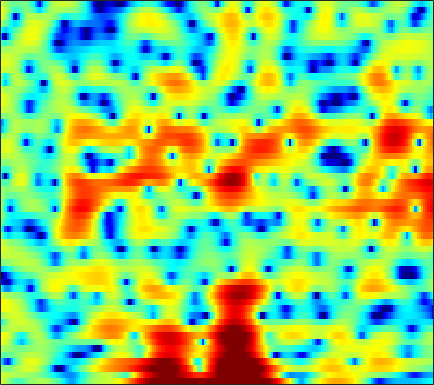

The data file committed next to this chart (first rows):
3.0172, 2.431, 1.569, 0.63319, -0.053417, -0.92312, -1.6453, -2.0043, -2.1821, -1.987, -1.5356, -1.1057, -0.50247, 0.081041, 0.44939, 0.85594, 1.155, 1.32, 1.4464, 1.4564, 1.349, 1.1892, 0.8495, 0.38652
2.758, 2.568, 2.314, 2.083, 1.925, 1.74, 1.586, 1.491, 1.381, 1.297, 1.222, 1.164, 1.07, 0.944, 0.8189, 0.5965, 0.3099, 0.0439, -0.3839, -0.8896, -1.481, -1.977, -2.703, -3.49
0.3509, 0.01304, -0.2811, -0.327, -0.1972, 0.2, 0.7162, 1.147, 1.707, 2.199, 2.595, 2.816, 2.997, 3.023, 2.943, 2.697, 2.28, 1.845, 1.093, 0.1141, -1.12, -2.261, -4.141, -6.536
-5.143, -7.205, -10.83, -12.83, -10.53, -6.575, -3.59, -1.871, -0.1173, 1.193, 2.155, 2.699, 3.211, 3.515, 3.61, 3.583, 3.373, 3.103, 2.61, 1.959, 1.163, 0.494, -0.5028, -1.555
-0.8702, -0.9939, -1.105, -1.091, -0.9831, -0.722, -0.3445, -0.02114, 0.4292, 0.8552, 1.236, 1.478, 1.738, 1.916, 1.992, 2.012, 1.934, 1.809, 1.56, 1.215, 0.7769, 0.4011, -0.168, -0.8089
1.497, 1.334, 1.08, 0.7943, 0.5732, 0.2767, 0.01064, -0.162, -0.3188, -0.364, -0.2957, -0.1809, 0.04987, 0.3106, 0.504, 0.7258, 0.8861, 0.9421, 0.9353, 0.834, 0.6442, 0.4515, 0.1192, -0.2807
3.801, 3.432, 2.797, 1.973, 1.194, -0.09103, -1.707, -3.146, -5.207, -6.754, -6.553, -5.364, -3.461, -1.815, -0.8165, 0.1639, 0.8198, 1.123, 1.325, 1.297, 1.089, 0.8439, 0.4329, -0.0004833
4.281, 4.058, 3.638, 3.032, 2.424, 1.367, -0.00829, -1.252, -3.021, -4.277, -4.12, -3.128, -1.526, -0.1245, 0.6796, 1.41, 1.783, 1.804, 1.564, 0.9829, 0.05944, -0.8815, -2.444, -4.34
-0.4494, 0.208, 0.9932, 1.568, 1.86, 2.066, 2.109, 2.071, 1.987, 1.928, 1.918, 1.949, 1.995, 2.038, 2.022, 1.888, 1.59, 1.232, 0.5479, -0.4101, -1.681, -2.869, -4.855, -7.329
-4.906, -2.745, -0.7191, 0.6708, 1.413, 2.104, 2.54, 2.739, 2.86, 2.856, 2.748, 2.623, 2.378, 2.05, 1.761, 1.312, 0.8027, 0.3592, -0.3005, -1.025, -1.793, -2.412, -3.263, -4.105
1.042, 1.417, 1.933, 2.382, 2.651, 2.888, 2.986, 2.974, 2.835, 2.569, 2.176, 1.805, 1.207, 0.5175, -0.05209, -0.87, -1.685, -2.237, -2.865, -3.334, -3.648, -3.8, -3.919, -4.021
4.138, 4.032, 3.901, 3.764, 3.639, 3.433, 3.154, 2.886, 2.439, 1.87, 1.155, 0.5128, -0.4948, -1.758, -2.887, -4.681, -6.824, -8.574, -10.56, -10.86, -9.428, -8.037, -6.398, -5.155
4.87, 4.518, 4.075, 3.661, 3.358, 2.961, 2.541, 2.192, 1.666, 1.036, 0.2914, -0.373, -1.398, -2.59, -3.662, -5.374, -7.576, -9.52, -11.83, -11.82, -9.39, -7.386, -5.231, -3.654
3.117, 2.442, 1.69, 1.169, 0.9173, 0.7113, 0.5435, 0.3841, 0.052, -0.4422, -1.093, -1.665, -2.449, -3.103, -3.429, -3.558, -3.46, -3.24, -2.785, -2.097, -1.248, -0.5551, 0.3128, 1.023
-3.979, -5.971, -8.314, -8.909, -7.887, -6.022, -4.497, -3.765, -3.39, -3.715, -4.8, -6.224, -9.179, -12.99, -13.33, -9.144, -5.326, -3.22, -1.078, 0.5452, 1.818, 2.595, 3.408, 4.002
-12.54, -14.36, -16.51, -16.23, -13.96, -10.64, -8.103, -6.771, -5.672, -5.242, -5.454, -5.934, -6.829, -7.46, -7.228, -5.756, -3.799, -2.375, -0.7199, 0.6493, 1.736, 2.389, 3.085, 3.609
-24.15, -17.49, -13.27, -10.61, -9.007, -7.203, -5.688, -4.75, -3.744, -3.007, -2.513, -2.258, -1.958, -1.648, -1.385, -0.9184, -0.3651, 0.05848, 0.6221, 1.126, 1.554, 1.821, 2.123, 2.363
-6.375, -6.02, -5.188, -4.189, -3.431, -2.478, -1.622, -1.058, -0.4172, 0.0875, 0.4883, 0.7247, 0.9617, 1.139, 1.248, 1.327, 1.354, 1.343, 1.245, 1.059, 0.7871, 0.5397, 0.1814, -0.1494
-0.1864, -0.07905, 0.1442, 0.4381, 0.6782, 1.008, 1.323, 1.53, 1.768, 1.94, 2.053, 2.101, 2.09, 2.003, 1.897, 1.667, 1.337, 1.011, 0.4398, -0.3245, -1.351, -2.344, -4.049, -6.237
2.292, 2.262, 2.229, 2.2, 2.186, 2.169, 2.138, 2.106, 2.034, 1.936, 1.782, 1.63, 1.391, 1.09, 0.8216, 0.4207, -0.05744, -0.4768, -1.129, -1.927, -2.942, -3.914, -5.571, -7.774
3.269, 3.023, 2.697, 2.385, 2.173, 1.91, 1.661, 1.469, 1.193, 0.8817, 0.5167, 0.2079, -0.2507, -0.7473, -1.153, -1.682, -2.199, -2.554, -2.951, -3.25, -3.433, -3.502, -3.532, -3.471
3.089, 2.411, 1.587, 0.9399, 0.5842, 0.2492, 0.00835, -0.1829, -0.4939, -0.9291, -1.455, -1.931, -2.648, -3.428, -4.09, -5.057, -6.046, -6.747, -7.308, -7.094, -6.018, -4.88, -3.268, -1.72
0.203, -1.791, -4.394, -5.837, -5.717, -4.788, -4.005, -3.696, -3.743, -4.279, -5.195, -6.08, -7.317, -8.42, -9.052, -10.06, -11.62, -13.82, -20.4, -25.57, -12.59, -8.169, -4.166, -1.228
-2.277, -5.35, -10.55, -13.56, -11.51, -8.663, -7.127, -6.68, -6.865, -7.88, -10, -12.49, -18.03, -25.4, -20, -14.78, -12.3, -11.17, -9.959, -8.512, -6.523, -4.806, -2.521, -0.3811
0.01233, -1.426, -3.129, -4.378, -4.96, -5.387, -5.628, -5.829, -6.277, -6.997, -8.116, -9.123, -10.46, -11.01, -10.54, -9.263, -7.787, -6.773, -5.538, -4.39, -3.234, -2.375, -1.215, -0.02369
1.431, 0.006525, -1.825, -3.324, -4.111, -4.609, -4.599, -4.402, -4.103, -3.875, -3.701, -3.63, -3.537, -3.402, -3.198, -2.816, -2.414, -2.107, -1.74, -1.459, -1.288, -1.222, -1.181, -1.132
1.709, -0.486, -4.211, -9.363, -13.22, -10.83, -6.674, -4.542, -2.562, -1.238, -0.3258, 0.1671, 0.661, 1.008, 1.157, 1.28, 1.311, 1.266, 1.061, 0.6562, -0.06495, -0.874, -2.521, -5.222
1.35, -0.2597, -2.633, -4.924, -5.97, -5.69, -4.248, -3.042, -1.652, -0.5462, 0.2237, 0.6498, 1.028, 1.24, 1.306, 1.259, 1.109, 0.9059, 0.5242, -0.01004, -0.7082, -1.367, -2.44, -3.63
1.227, 0.5556, -0.2315, -0.825, -1.087, -1.153, -0.9433, -0.6818, -0.3066, 0.03689, 0.2841, 0.3679, 0.3432, 0.1787, 0.01155, -0.2851, -0.6569, -0.9513, -1.33, -1.717, -2.07, -2.311, -2.543, -2.604
0.8805, 0.6046, 0.3785, 0.3357, 0.43, 0.6719, 0.9865, 1.216, 1.457, 1.515, 1.408, 1.181, 0.6889, -0.04239, -0.6954, -1.631, -2.511, -2.999, -3.412, -3.585, -3.709, -3.841, -4.081, -4.279
-1.029, -1.65, -1.97, -1.291, -0.3383, 1.034, 2.191, 2.848, 3.406, 3.593, 3.35, 2.894, 1.868, 0.2982, -1.373, -4.315, -7.915, -9.789, -8.797, -6.569, -5.25, -4.954, -5.586, -7.769
-5.748, -9.968, -25.81, -9.474, -4.685, -0.9789, 1.284, 2.379, 3.254, 3.614, 3.474, 3.057, 2.046, 0.5398, -1.026, -3.728, -6.835, -8.355, -7.631, -5.688, -4.22, -3.61, -3.345, -3.562
-2.554, -2.981, -3.135, -2.521, -1.669, -0.4484, 0.6151, 1.217, 1.755, 1.954, 1.858, 1.597, 1.032, 0.2517, -0.4211, -1.358, -2.158, -2.606, -2.888, -2.881, -2.638, -2.414, -2.086, -1.661
0.1157, 0.1459, 0.2602, 0.455, 0.6441, 0.9032, 1.128, 1.249, 1.305, 1.211, 1.004, 0.7687, 0.3737, -0.1351, -0.519, -1.041, -1.536, -1.891, -2.288, -2.592, -2.766, -2.779, -2.625, -2.213
1.826, 1.967, 2.111, 2.181, 2.165, 2.079, 1.888, 1.679, 1.305, 0.8885, 0.4276, 0.09521, -0.3247, -0.6937, -0.9735, -1.376, -1.882, -2.313, -3.032, -3.878, -4.822, -5.418, -5.734, -5.251
2.865, 3.131, 3.318, 3.33, 3.219, 2.888, 2.329, 1.744, 0.7698, -0.352, -1.477, -2.155, -2.636, -2.595, -2.432, -2.254, -2.325, -2.629, -3.499, -5.068, -7.71, -11.05, -20.58, -16.13
2.535, 2.881, 3.164, 3.231, 3.131, 2.713, 1.92, 1.018, -0.7217, -3.398, -7.52, -12.13, -13.69, -8.335, -5.632, -3.467, -2.324, -2.012, -2.136, -2.81, -3.885, -4.783, -5.517, -5.103
0.1623, 0.5196, 1.086, 1.589, 1.819, 1.865, 1.529, 0.9922, -0.1273, -1.739, -3.684, -4.939, -5.338, -4.162, -3.014, -1.672, -0.773, -0.3812, -0.2045, -0.3441, -0.691, -1.005, -1.429, -1.731
-7.009, -5.723, -3.118, -0.9434, 0.2149, 1.232, 1.73, 1.825, 1.669, 1.333, 0.9541, 0.7312, 0.592, 0.6749, 0.8519, 1.144, 1.363, 1.456, 1.418, 1.17, 0.6562, 0.06316, -1.088, -2.749
-9.157, -7.32, -3.991, -1.549, -0.2719, 0.8485, 1.47, 1.691, 1.725, 1.574, 1.361, 1.191, 1.027, 0.9508, 0.9815, 1.102, 1.228, 1.306, 1.329, 1.183, 0.7901, 0.2912, -0.6993, -2.175
-0.172, -0.1473, 0.1499, 0.5387, 0.7953, 0.965, 0.9092, 0.7106, 0.2453, -0.4136, -1.213, -1.803, -2.406, -2.665, -2.566, -2.132, -1.484, -0.9958, -0.4167, -0.0172, 0.2008, 0.2501, 0.1797, -0.008844
2.783, 2.583, 2.315, 2.026, 1.751, 1.27, 0.5844, -0.1082, -1.313, -2.948, -5.168, -7.309, -10.71, -12.54, -11.08, -7.977, -5.419, -3.967, -2.5, -1.403, -0.5809, -0.1018, 0.3909, 0.7828
3.862, 3.543, 3.083, 2.572, 2.13, 1.441, 0.5776, -0.2248, -1.566, -3.309, -5.565, -7.687, -10.92, -12.61, -11.46, -8.726, -6.402, -5.052, -3.621, -2.471, -1.526, -0.9164, -0.1908, 0.4511
3.841, 3.405, 2.862, 2.349, 1.982, 1.459, 0.8623, 0.3434, -0.4889, -1.462, -2.532, -3.327, -4.269, -4.871, -5.065, -5.042, -4.826, -4.574, -4.163, -3.662, -2.998, -2.397, -1.496, -0.5821
2.804, 2.059, 1.369, 1.091, 1.091, 1.188, 1.239, 1.179, 0.945, 0.5355, -0.007942, -0.4786, -1.155, -1.873, -2.435, -3.258, -4.222, -5.049, -6.248, -7.127, -6.836, -5.709, -3.709, -1.788
-0.6812, -3.657, -6.192, -3.982, -1.825, 0.251, 1.459, 1.932, 2.148, 1.99, 1.566, 1.125, 0.4598, -0.3246, -0.9822, -2.026, -3.467, -5.053, -8.428, -15.13, -17.58, -10.1, -4.699, -1.489
0.0272, -2.223, -3.953, -2.63, -1.03, 0.6208, 1.548, 1.815, 1.664, 1.047, 0.06931, -0.772, -1.809, -2.458, -2.65, -2.687, -2.763, -2.916, -3.202, -3.321, -2.873, -2.074, -0.7229, 0.6058
3.294, 2.852, 2.428, 2.252, 2.217, 2.146, 1.875, 1.446, 0.4429, -1.203, -3.721, -6.484, -11.97, -14.16, -10.28, -6.352, -3.996, -2.813, -1.714, -0.9401, -0.308, 0.108, 0.5946, 0.9939
3.619, 3.56, 3.418, 3.219, 3.028, 2.675, 2.142, 1.59, 0.5661, -0.8545, -2.712, -4.367, -6.455, -7.056, -6.193, -4.445, -2.874, -1.967, -1.1, -0.5279, -0.1947, -0.08907, -0.07681, -0.2059
2.695, 2.73, 2.724, 2.658, 2.577, 2.406, 2.154, 1.881, 1.437, 0.8855, 0.2656, -0.173, -0.6521, -0.8802, -0.8898, -0.7471, -0.5218, -0.3936, -0.3367, -0.4435, -0.7438, -1.098, -1.712, -2.476
1.198, 1.126, 1.109, 1.206, 1.334, 1.546, 1.76, 1.888, 2.003, 2.048, 2.024, 1.976, 1.893, 1.78, 1.678, 1.511, 1.262, 1.003, 0.5222, -0.1769, -1.128, -2.015, -3.494, -5.297
-1.831, -2.43, -2.65, -2.108, -1.398, -0.3345, 0.6442, 1.294, 1.987, 2.523, 2.926, 3.134, 3.311, 3.354, 3.305, 3.111, 2.741, 2.341, 1.609, 0.6105, -0.7078, -1.959, -4.063, -6.822
-7.894, -13.28, -16.84, -9.159, -5.825, -2.972, -1.042, 0.04553, 1.214, 2.133, 2.859, 3.289, 3.703, 3.953, 4.02, 3.933, 3.648, 3.284, 2.582, 1.63, 0.3839, -0.7609, -2.569, -4.716
-3.526, -5.054, -5.976, -5.393, -4.53, -3.364, -2.276, -1.495, -0.4196, 0.6591, 1.657, 2.323, 3.038, 3.538, 3.76, 3.861, 3.748, 3.521, 3.032, 2.316, 1.37, 0.5067, -0.8706, -2.499
1.377, 0.427, -0.8206, -2.073, -3.073, -4.445, -5.519, -5.524, -4.24, -2.238, -0.3428, 0.8148, 1.994, 2.765, 3.125, 3.371, 3.379, 3.279, 3.023, 2.623, 2.081, 1.55, 0.6534, -0.5206
3.853, 2.895, 1.353, -0.6369, -2.583, -6.31, -13.08, -18.56, -9.587, -4.527, -1.634, -0.2258, 0.972, 1.609, 1.797, 1.76, 1.544, 1.367, 1.227, 1.26, 1.373, 1.433, 1.383, 1.094
4.171, 3.403, 2.215, 0.8691, -0.1882, -1.557, -2.571, -2.836, -2.507, -1.684, -0.8344, -0.3755, -0.1268, -0.3778, -0.9424, -2.241, -4.058, -5.46, -6.08, -4.589, -2.513, -1.176, 0.1428, 0.9885
3.013, 2.344, 1.388, 0.481, -0.1063, -0.6694, -0.9302, -0.9526, -0.7948, -0.5591, -0.3744, -0.3652, -0.6346, -1.382, -2.348, -4.359, -7.63, -11.24, -13.9, -8.862, -4.817, -2.722, -0.7581, 0.5879
